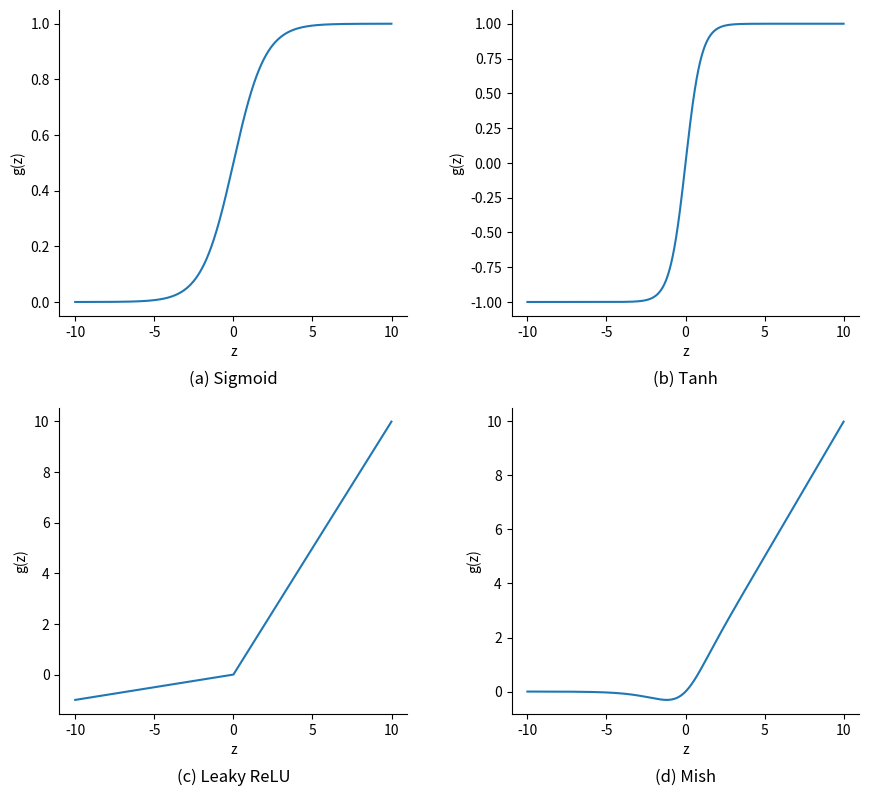

Write Python code to recreate this figure.
import matplotlib.pyplot as plt
import numpy as np
import math


def sigmoid_function(z):
    return [1 / (1 + math.exp(-num)) for num in z]


def tanh_function(z):
    return [math.tanh(num) for num in z]


def leaky_relu_function(z, alpha=0.1):
    return [max(num, alpha * num) for num in z]


def mish_function(zs):
    return [z * math.tanh(math.log(1 + math.exp(z))) for z in zs]


if __name__ == '__main__':
    z = np.arange(-10, 10, 0.01)
    fzes = [sigmoid_function(z), tanh_function(z), leaky_relu_function(z), mish_function(z)]
    titles = ['(a) Sigmoid', '(b) Tanh', "(c) Leaky ReLU", "(d) Mish"]

    plt.figure(figsize=(10, 8), dpi=100)
    plt.subplots_adjust(left=0.1, right=0.9, bottom=0.1, top=0.98, wspace=0.3, hspace=0.3)
    for i in range(4):
        plt.subplot(2, 2, i + 1)
        axes = plt.gca()
        axes.spines['right'].set_visible(False)
        axes.spines['top'].set_visible(False)
        plt.title(titles[i], y=-0.25)
        plt.xticks(np.linspace(-10, 10, 5))
        plt.xlabel('z')
        plt.ylabel('g(z)')
        plt.plot(z, fzes[i])
    plt.show()
    # plt.savefig("docs/activation functions.png")
